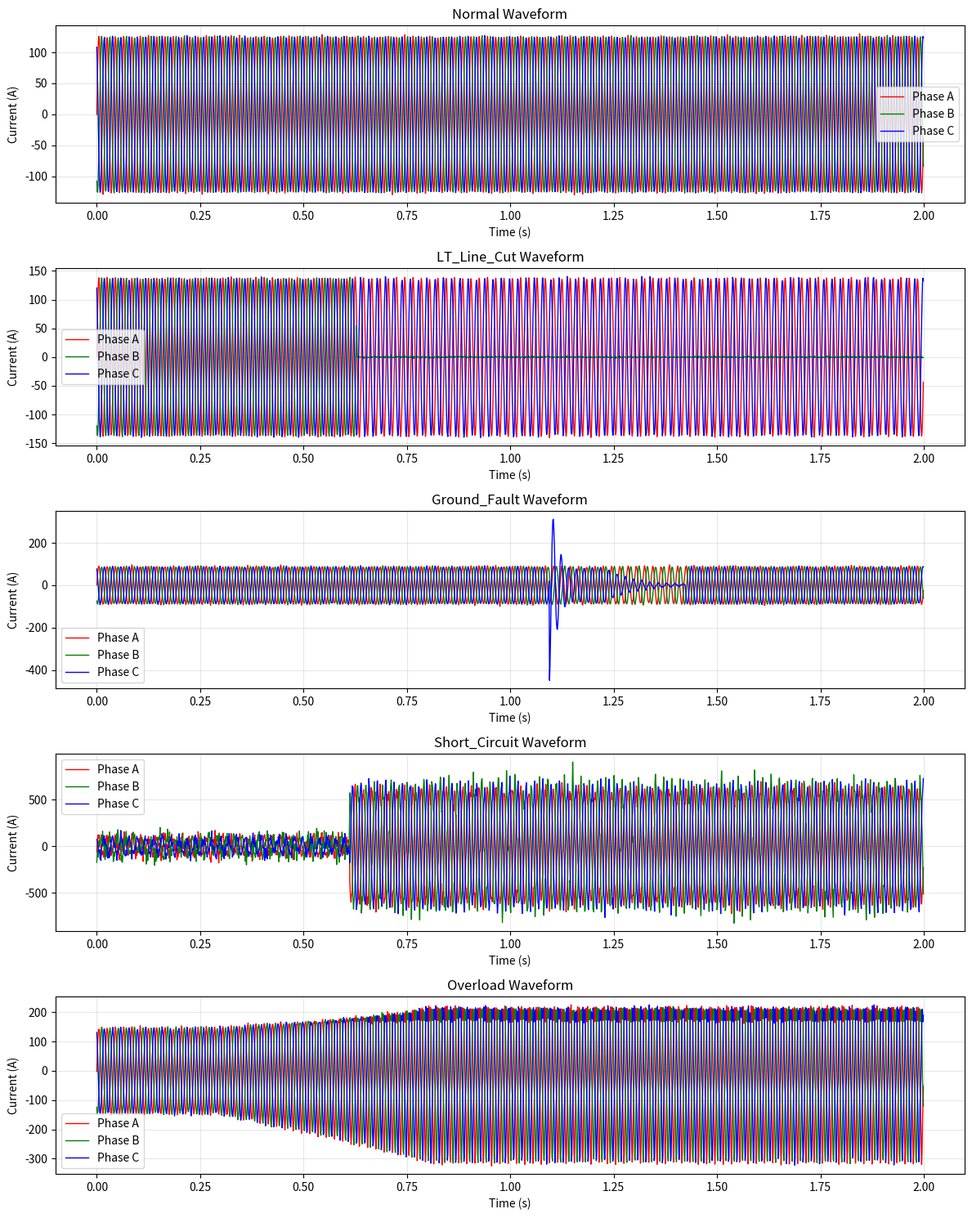

This figure's Python source:
import numpy as np
import pandas as pd
import matplotlib.pyplot as plt
from scipy.signal import butter, lfilter
import random
import os
from tqdm import tqdm

# --- Configuration Parameters ---
SAMPLING_RATE = 1000  # Hz (1 kHz for faster processing)
DURATION = 2          # seconds (2 seconds per sample)
NUM_SAMPLES_PER_SCENARIO = 100 # Number of samples for each scenario
BASE_FREQUENCY = 50   # Hz
NOMINAL_CURRENT_RMS = 100 # Amps (RMS)
FAULT_CURRENT_MULTIPLIER = 3 # Reduced for more realistic simulation

# Time vector for a single sample
t = np.linspace(0, DURATION, int(SAMPLING_RATE * DURATION), endpoint=False)

# --- Helper Functions ---

def add_noise(signal, snr_db=30):
    """Adds Gaussian noise to a signal."""
    signal_power = np.mean(signal**2)
    if signal_power == 0:
        return signal
    noise_power = signal_power / (10**(snr_db / 10))
    noise = np.random.normal(0, np.sqrt(noise_power), signal.shape)
    return signal + noise

def create_base_waveform(amplitude, phase_shift_deg=0, harmonic_distortion=0):
    """Creates a 50Hz sinusoidal waveform with optional harmonic distortion."""
    phase_shift_rad = np.deg2rad(phase_shift_deg)
    waveform = amplitude * np.sin(2 * np.pi * BASE_FREQUENCY * t + phase_shift_rad)
    
    if harmonic_distortion > 0:
        # Add 3rd and 5th harmonics for realistic distortion
        waveform += amplitude * 0.1 * harmonic_distortion * np.sin(2 * np.pi * 3 * BASE_FREQUENCY * t + phase_shift_rad)
        waveform += amplitude * 0.05 * harmonic_distortion * np.sin(2 * np.pi * 5 * BASE_FREQUENCY * t + phase_shift_rad)
    return waveform

# --- Scenario Generators ---

def generate_normal_operation():
    """Generates a normal operation waveform."""
    amplitude = NOMINAL_CURRENT_RMS * np.sqrt(2) * np.random.uniform(0.8, 1.1)
    phase_A = create_base_waveform(amplitude, 0)
    phase_B = create_base_waveform(amplitude, -120)
    phase_C = create_base_waveform(amplitude, -240)
    
    # Add small random noise
    phase_A = add_noise(phase_A, snr_db=np.random.uniform(35, 45))
    phase_B = add_noise(phase_B, snr_db=np.random.uniform(35, 45))
    phase_C = add_noise(phase_C, snr_db=np.random.uniform(35, 45))
    
    return np.column_stack([phase_A, phase_B, phase_C]), "Normal"

def generate_lt_line_cut():
    """Generates an LT line cut (open conductor) waveform."""
    amplitude = NOMINAL_CURRENT_RMS * np.sqrt(2) * np.random.uniform(0.7, 1.0)
    phase_A = create_base_waveform(amplitude, 0)
    phase_B = create_base_waveform(amplitude, -120)
    phase_C = create_base_waveform(amplitude, -240)
    
    # Choose which phase to cut and when
    cut_phase_idx = np.random.randint(0, 3)
    cut_time_idx = np.random.randint(int(SAMPLING_RATE * 0.3), int(SAMPLING_RATE * (DURATION - 0.3)))
    
    # Apply line cut
    phases = [phase_A, phase_B, phase_C]
    phases[cut_phase_idx][cut_time_idx:] = 0
    
    # Add noise
    phase_A = add_noise(phases[0], snr_db=np.random.uniform(30, 40))
    phase_B = add_noise(phases[1], snr_db=np.random.uniform(30, 40))
    phase_C = add_noise(phases[2], snr_db=np.random.uniform(30, 40))
    
    return np.column_stack([phase_A, phase_B, phase_C]), "LT_Line_Cut"

def generate_ground_fault():
    """Generates a ground fault waveform."""
    amplitude = NOMINAL_CURRENT_RMS * np.sqrt(2) * np.random.uniform(0.6, 0.9)
    phase_A = create_base_waveform(amplitude, 0)
    phase_B = create_base_waveform(amplitude, -120)
    phase_C = create_base_waveform(amplitude, -240)
    
    # Choose fault phase and timing
    fault_phase_idx = np.random.randint(0, 3)
    fault_time_idx = np.random.randint(int(SAMPLING_RATE * 0.3), int(SAMPLING_RATE * (DURATION - 0.5)))
    
    # Create ground fault surge
    surge_amplitude = NOMINAL_CURRENT_RMS * np.sqrt(2) * np.random.uniform(2.0, 4.0)
    surge_duration = np.random.randint(int(SAMPLING_RATE * 0.05), int(SAMPLING_RATE * 0.15))
    
    phases = [phase_A, phase_B, phase_C]
    
    # Apply surge and decay
    if fault_time_idx + surge_duration < len(phases[fault_phase_idx]):
        surge_envelope = np.exp(-np.linspace(0, 5, surge_duration))
        surge_signal = surge_amplitude * np.sin(2 * np.pi * BASE_FREQUENCY * t[fault_time_idx:fault_time_idx + surge_duration])
        phases[fault_phase_idx][fault_time_idx:fault_time_idx + surge_duration] += surge_signal * surge_envelope
        
        # Gradual decay after surge
        decay_length = min(int(SAMPLING_RATE * 0.2), len(phases[fault_phase_idx]) - (fault_time_idx + surge_duration))
        if decay_length > 0:
            decay_envelope = np.exp(-np.linspace(0, 3, decay_length))
            original_signal = phases[fault_phase_idx][fault_time_idx + surge_duration:fault_time_idx + surge_duration + decay_length]
            phases[fault_phase_idx][fault_time_idx + surge_duration:fault_time_idx + surge_duration + decay_length] = original_signal * decay_envelope
    
    # Add noise
    phase_A = add_noise(phases[0], snr_db=np.random.uniform(20, 30))
    phase_B = add_noise(phases[1], snr_db=np.random.uniform(20, 30))
    phase_C = add_noise(phases[2], snr_db=np.random.uniform(20, 30))
    
    return np.column_stack([phase_A, phase_B, phase_C]), "Ground_Fault"

def generate_short_circuit():
    """Generates a short circuit waveform."""
    amplitude = NOMINAL_CURRENT_RMS * np.sqrt(2) * np.random.uniform(0.5, 0.8)
    fault_types = ["single_phase", "phase_to_phase", "three_phase"]
    fault_type = np.random.choice(fault_types)
    
    phase_A = create_base_waveform(amplitude, 0)
    phase_B = create_base_waveform(amplitude, -120)
    phase_C = create_base_waveform(amplitude, -240)
    
    fault_time_idx = np.random.randint(int(SAMPLING_RATE * 0.3), int(SAMPLING_RATE * (DURATION - 0.3)))
    fault_amplitude = NOMINAL_CURRENT_RMS * np.sqrt(2) * FAULT_CURRENT_MULTIPLIER
    
    if fault_type == "single_phase":
        fault_phase = np.random.randint(0, 3)
        phases = [phase_A, phase_B, phase_C]
        fault_signal = create_base_waveform(fault_amplitude, [0, -120, -240][fault_phase], 
                                           harmonic_distortion=np.random.uniform(0.3, 0.8))
        phases[fault_phase][fault_time_idx:] = fault_signal[fault_time_idx:]
        
    elif fault_type == "phase_to_phase":
        fault_phases = np.random.choice([0, 1, 2], size=2, replace=False)
        phases = [phase_A, phase_B, phase_C]
        for i, phase_idx in enumerate(fault_phases):
            polarity = 1 if i == 0 else -1
            fault_signal = create_base_waveform(fault_amplitude * polarity, [0, -120, -240][phase_idx],
                                               harmonic_distortion=np.random.uniform(0.3, 0.8))
            phases[phase_idx][fault_time_idx:] = fault_signal[fault_time_idx:]
            
    else:  # three_phase
        fault_amplitude *= 1.5
        fault_A = create_base_waveform(fault_amplitude, 0, harmonic_distortion=np.random.uniform(0.5, 1.0))
        fault_B = create_base_waveform(fault_amplitude, -120, harmonic_distortion=np.random.uniform(0.5, 1.0))
        fault_C = create_base_waveform(fault_amplitude, -240, harmonic_distortion=np.random.uniform(0.5, 1.0))
        
        phase_A[fault_time_idx:] = fault_A[fault_time_idx:]
        phase_B[fault_time_idx:] = fault_B[fault_time_idx:]
        phase_C[fault_time_idx:] = fault_C[fault_time_idx:]
    
    # Add noise
    phase_A = add_noise(phase_A, snr_db=np.random.uniform(15, 25))
    phase_B = add_noise(phase_B, snr_db=np.random.uniform(15, 25))
    phase_C = add_noise(phase_C, snr_db=np.random.uniform(15, 25))
    
    return np.column_stack([phase_A, phase_B, phase_C]), "Short_Circuit"

def generate_overload():
    """Generates an overload waveform."""
    initial_amplitude = NOMINAL_CURRENT_RMS * np.sqrt(2) * np.random.uniform(0.9, 1.1)
    final_amplitude = NOMINAL_CURRENT_RMS * np.sqrt(2) * np.random.uniform(1.3, 2.0)
    
    # Create amplitude ramp
    ramp_start = np.random.randint(int(SAMPLING_RATE * 0.2), int(SAMPLING_RATE * 0.8))
    ramp_end = np.random.randint(ramp_start + int(SAMPLING_RATE * 0.3), len(t))
    
    amplitude_profile = np.full_like(t, initial_amplitude)
    ramp_indices = np.arange(ramp_start, min(ramp_end, len(t)))
    if len(ramp_indices) > 0:
        amplitude_profile[ramp_indices] = np.linspace(initial_amplitude, final_amplitude, len(ramp_indices))
        amplitude_profile[ramp_end:] = final_amplitude
    
    # Generate waveforms with varying amplitude
    phase_A = np.zeros_like(t)
    phase_B = np.zeros_like(t)
    phase_C = np.zeros_like(t)
    
    for i in range(len(t)):
        amp = amplitude_profile[i]
        distortion = (amp - initial_amplitude) / (final_amplitude - initial_amplitude) * 0.3 if final_amplitude != initial_amplitude else 0
        phase_A[i] = amp * np.sin(2 * np.pi * BASE_FREQUENCY * t[i]) * (1 + distortion * np.sin(6 * np.pi * BASE_FREQUENCY * t[i]))
        phase_B[i] = amp * np.sin(2 * np.pi * BASE_FREQUENCY * t[i] - 2*np.pi/3) * (1 + distortion * np.sin(6 * np.pi * BASE_FREQUENCY * t[i]))
        phase_C[i] = amp * np.sin(2 * np.pi * BASE_FREQUENCY * t[i] - 4*np.pi/3) * (1 + distortion * np.sin(6 * np.pi * BASE_FREQUENCY * t[i]))
    
    # Add noise
    phase_A = add_noise(phase_A, snr_db=np.random.uniform(25, 35))
    phase_B = add_noise(phase_B, snr_db=np.random.uniform(25, 35))
    phase_C = add_noise(phase_C, snr_db=np.random.uniform(25, 35))
    
    return np.column_stack([phase_A, phase_B, phase_C]), "Overload"

# --- Feature Extraction Functions ---

def extract_features(waveform_data):
    """Extract features from waveform data for machine learning."""
    features = []
    
    for phase_idx in range(3):  # For each phase
        phase_data = waveform_data[:, phase_idx]
        
        # Time domain features
        rms = np.sqrt(np.mean(phase_data**2))
        peak = np.max(np.abs(phase_data))
        std_dev = np.std(phase_data)
        mean_val = np.mean(phase_data)
        
        # Frequency domain features
        fft_data = np.fft.fft(phase_data)
        freq_spectrum = np.abs(fft_data)
        
        # Fundamental frequency component
        fund_freq_idx = int(BASE_FREQUENCY * DURATION)
        if fund_freq_idx < len(freq_spectrum):
            fundamental_mag = freq_spectrum[fund_freq_idx]
        else:
            fundamental_mag = 0
            
        # Total Harmonic Distortion (THD)
        harmonics = []
        for h in range(2, 6):  # 2nd to 5th harmonics
            harm_idx = int(h * BASE_FREQUENCY * DURATION)
            if harm_idx < len(freq_spectrum):
                harmonics.append(freq_spectrum[harm_idx])
            else:
                harmonics.append(0)
        
        thd = np.sqrt(sum(h**2 for h in harmonics)) / (fundamental_mag + 1e-10)
        
        # Zero crossing rate
        zero_crossings = np.sum(np.diff(np.sign(phase_data)) != 0)
        
        features.extend([rms, peak, std_dev, mean_val, fundamental_mag, thd, zero_crossings])
    
    # Three-phase features
    # Phase imbalance
    phase_rms = [np.sqrt(np.mean(waveform_data[:, i]**2)) for i in range(3)]
    avg_rms = np.mean(phase_rms)
    phase_imbalance = np.max(phase_rms) - np.min(phase_rms)
    
    # Zero sequence current (approximation)
    zero_seq = np.mean(np.sum(waveform_data, axis=1))
    
    features.extend([phase_imbalance, zero_seq, avg_rms])
    
    return np.array(features)

# --- Dataset Generation ---

def generate_full_dataset(num_samples_per_scenario):
    """Generate complete dataset with features and labels."""
    scenario_generators = {
        "Normal": generate_normal_operation,
        "LT_Line_Cut": generate_lt_line_cut,
        "Ground_Fault": generate_ground_fault,
        "Short_Circuit": generate_short_circuit,
        "Overload": generate_overload,
    }
    
    all_features = []
    all_labels = []
    all_raw_data = []
    example_data = {}
    
    print("Generating dataset...")
    
    for scenario_name, generator_func in scenario_generators.items():
        print(f"Generating {num_samples_per_scenario} samples for: {scenario_name}")
        
        for i in tqdm(range(num_samples_per_scenario), desc=f"{scenario_name}"):
            waveform, label = generator_func()
            
            # Store first example for plotting
            if label not in example_data:
                example_data[label] = waveform
            
            # Extract features
            features = extract_features(waveform)
            
            all_features.append(features)
            all_labels.append(label)
            all_raw_data.append(waveform.flatten())  # Flatten for storage
    
    return np.array(all_features), np.array(all_labels), np.array(all_raw_data), example_data

# --- Plotting Function ---

def plot_examples(example_data):
    """Plot example waveforms for each fault type."""
    fig, axes = plt.subplots(len(example_data), 1, figsize=(12, 3 * len(example_data)))
    
    if len(example_data) == 1:
        axes = [axes]
    
    for i, (label, data) in enumerate(example_data.items()):
        ax = axes[i]
        ax.plot(t, data[:, 0], label='Phase A', color='red', linewidth=1)
        ax.plot(t, data[:, 1], label='Phase B', color='green', linewidth=1)
        ax.plot(t, data[:, 2], label='Phase C', color='blue', linewidth=1)
        ax.set_title(f'{label} Waveform')
        ax.set_xlabel('Time (s)')
        ax.set_ylabel('Current (A)')
        ax.grid(True, alpha=0.3)
        ax.legend()
    
    plt.tight_layout()
    plt.savefig('example_waveforms.png', dpi=150, bbox_inches='tight')
    plt.show()

# --- Main Execution ---

if __name__ == "__main__":
    # Generate dataset
    features, labels, raw_data, examples = generate_full_dataset(NUM_SAMPLES_PER_SCENARIO)
    
    print(f"\nDataset generated successfully!")
    print(f"Features shape: {features.shape}")
    print(f"Labels shape: {labels.shape}")
    print(f"Raw data shape: {raw_data.shape}")
    
    # Print label distribution
    unique_labels, counts = np.unique(labels, return_counts=True)
    print("\nLabel distribution:")
    for label, count in zip(unique_labels, counts):
        print(f"  {label}: {count} samples")
    
    # Create feature names
    feature_names = []
    for phase in ['A', 'B', 'C']:
        feature_names.extend([
            f'RMS_Phase_{phase}', f'Peak_Phase_{phase}', f'Std_Phase_{phase}',
            f'Mean_Phase_{phase}', f'Fundamental_Phase_{phase}', f'THD_Phase_{phase}',
            f'ZeroCrossings_Phase_{phase}'
        ])
    feature_names.extend(['Phase_Imbalance', 'Zero_Sequence', 'Avg_RMS'])
    
    # Save datasets
    # Features dataset
    features_df = pd.DataFrame(features, columns=feature_names)
    features_df['label'] = labels
    features_df.to_csv('power_system_features.csv', index=False)
    
    # Raw waveform dataset (flattened)
    raw_columns = []
    for phase in ['A', 'B', 'C']:
        for i in range(len(t)):
            raw_columns.append(f'Phase_{phase}_t_{i}')
    
    raw_df = pd.DataFrame(raw_data, columns=raw_columns)
    raw_df['label'] = labels
    raw_df.to_csv('power_system_raw_waveforms.csv', index=False)
    
    print(f"\nDatasets saved:")
    print(f"  Features: power_system_features.csv ({features_df.shape[0]} rows, {features_df.shape[1]} columns)")
    print(f"  Raw waveforms: power_system_raw_waveforms.csv ({raw_df.shape[0]} rows, {raw_df.shape[1]} columns)")
    
    # Plot examples
    plot_examples(examples)
    
    print("\nDataset generation completed successfully!")
